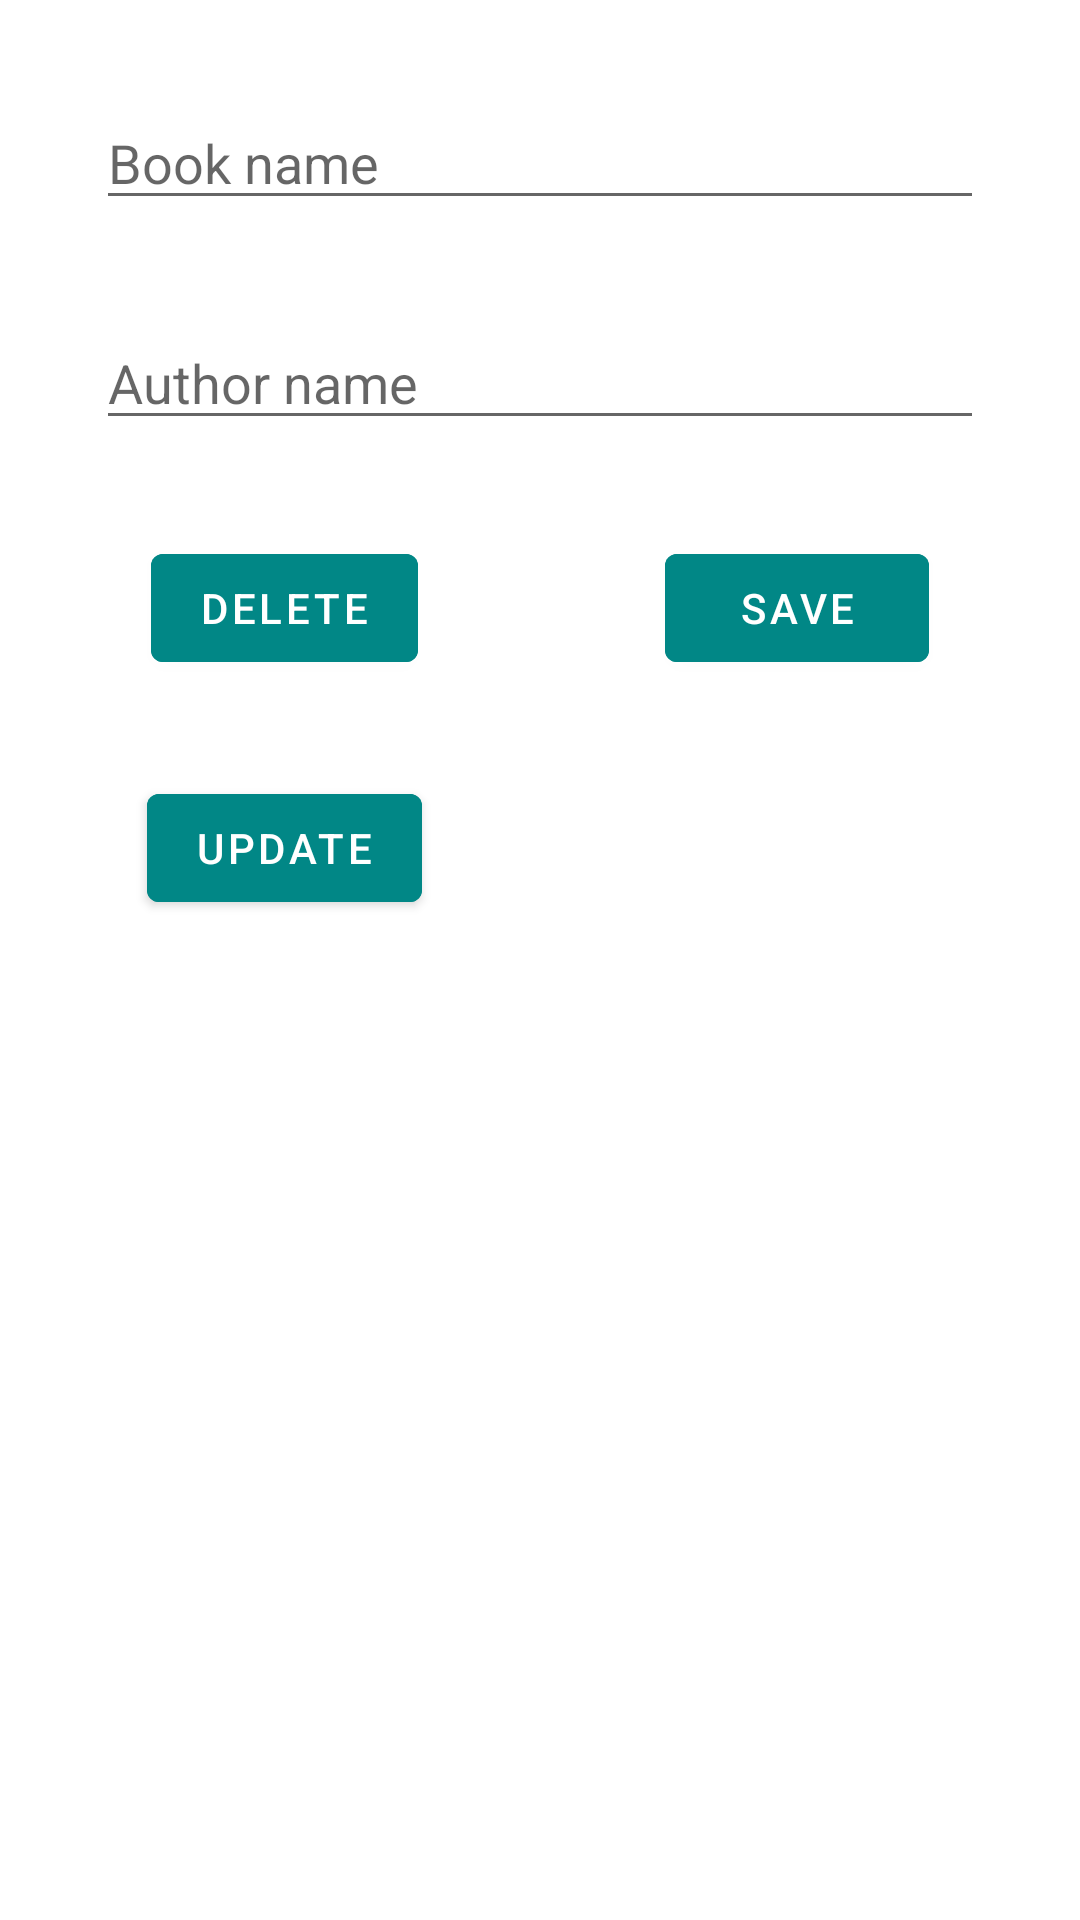

The Android layout XML behind this screen, and the referenced resources:
<!-- AndroidManifest.xml: application theme Theme.BooksList -->
<!-- res/layout/fragment_books_detail.xml -->
<?xml version="1.0" encoding="utf-8"?>
<androidx.constraintlayout.widget.ConstraintLayout xmlns:android="http://schemas.android.com/apk/res/android"
    xmlns:app="http://schemas.android.com/apk/res-auto"
    android:layout_width="match_parent"
    android:layout_height="match_parent">

    <EditText
        android:id="@+id/nameEditText"
        android:layout_width="match_parent"
        android:layout_height="wrap_content"
        android:layout_margin="32dp"
        android:hint="Book name"
        app:layout_constraintStart_toStartOf="parent"
        app:layout_constraintTop_toTopOf="parent" />

    <EditText
        android:id="@+id/authorEditText"
        android:layout_width="match_parent"
        android:layout_height="wrap_content"
        android:layout_margin="32dp"
        android:hint="Author name"
        app:layout_constraintStart_toStartOf="parent"
        app:layout_constraintTop_toBottomOf="@+id/nameEditText" />

    <com.google.android.material.button.MaterialButton
        android:id="@+id/saveButton"
        android:layout_width="wrap_content"
        android:layout_height="wrap_content"
        android:layout_margin="32dp"
        android:text="save"
        android:backgroundTint="@color/teal_700"
        app:layout_constraintEnd_toEndOf="parent"
        app:layout_constraintStart_toEndOf="@id/deleteButton"
        app:layout_constraintTop_toBottomOf="@id/authorEditText" />
    <com.google.android.material.button.MaterialButton
        android:id="@+id/deleteButton"
        android:layout_width="wrap_content"
        android:layout_height="wrap_content"
        android:layout_margin="32dp"
        android:text="Delete"
        android:backgroundTint="@color/teal_700"
        app:layout_constraintEnd_toStartOf="@id/saveButton"
        app:layout_constraintStart_toStartOf="parent"
        app:layout_constraintTop_toBottomOf="@id/authorEditText" />
    <com.google.android.material.button.MaterialButton
        android:id="@+id/updateButton"
        android:layout_width="wrap_content"
        android:layout_height="wrap_content"
        android:layout_margin="32dp"
        android:text="update"
        android:backgroundTint="@color/teal_700"
        app:layout_constraintEnd_toEndOf="@id/deleteButton"
        app:layout_constraintStart_toStartOf="@id/deleteButton"
        app:layout_constraintTop_toBottomOf="@id/deleteButton" />
    <com.google.android.material.button.MaterialButton
        android:id="@+id/cancelButton"
        android:layout_width="wrap_content"
        android:layout_height="wrap_content"
        android:layout_margin="32dp"
        android:text="cancel"
        android:backgroundTint="@color/teal_700"
        app:layout_constraintEnd_toEndOf="@id/saveButton"
        app:layout_constraintStart_toStartOf="@id/saveButton"
        app:layout_constraintTop_toTopOf="@id/updateButton"
        app:layout_constraintBottom_toBottomOf="@id/updateButton"/>



</androidx.constraintlayout.widget.ConstraintLayout>
<!-- resources referenced by this layout -->
<resources>
  <style name="Theme.BooksList" parent="Theme.MaterialComponents.DayNight.DarkActionBar">
          
          <item name="colorPrimary">@color/teal_700</item>
          <item name="colorPrimaryVariant">@color/teal_700</item>
          <item name="colorOnPrimary">@color/white</item>
          
          <item name="colorSecondary">@color/teal_200</item>
          <item name="colorSecondaryVariant">@color/teal_700</item>
          <item name="colorOnSecondary">@color/black</item>
          
          <item name="android:statusBarColor" tools:targetApi="l">?attr/colorPrimaryVariant</item>
          
      </style>
  <!-- not gathered from this repository: default colours our renderer supplied (Android Studio template values) -->
  <color name="teal_200">#FF03DAC5</color>
  <color name="teal_700">#FF018786</color>
  <color name="black">#FF000000</color>
  <color name="white">#FFFFFFFF</color>
</resources>
